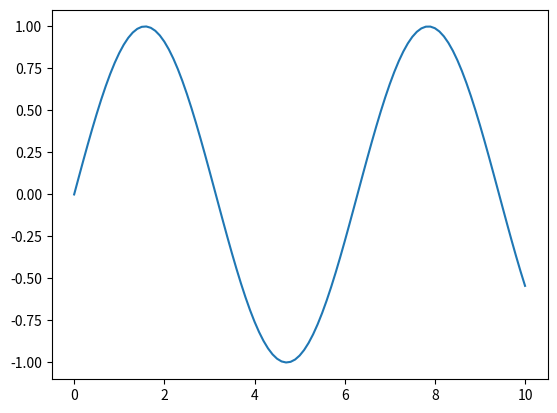

Write Python code to recreate this figure.
import matplotlib.pyplot as plt
import numpy as np

x = np.linspace(0, 10, 101)
y = np.sin(x)
plt.plot(x, y)
plt.show()